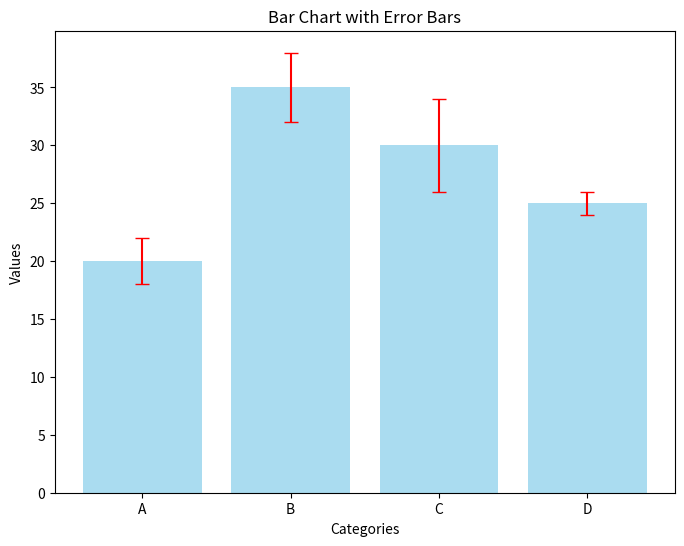

Here is the Python script that generated this plot:
import matplotlib.pyplot as plt
import numpy as np

# Sample data
categories = ['A', 'B', 'C', 'D']
values = [20, 35, 30, 25]  # Mean values for each category
errors = [2, 3, 4, 1]  # Corresponding error values (e.g., standard deviation)

# Create a bar chart with error bars
plt.figure(figsize=(8, 6))
plt.bar(categories, values, yerr=errors, capsize=5, color='skyblue', alpha=0.7, ecolor='red')

# Add titles and labels
plt.title("Bar Chart with Error Bars")
plt.xlabel("Categories")
plt.ylabel("Values")

# Display the plot
plt.show()
